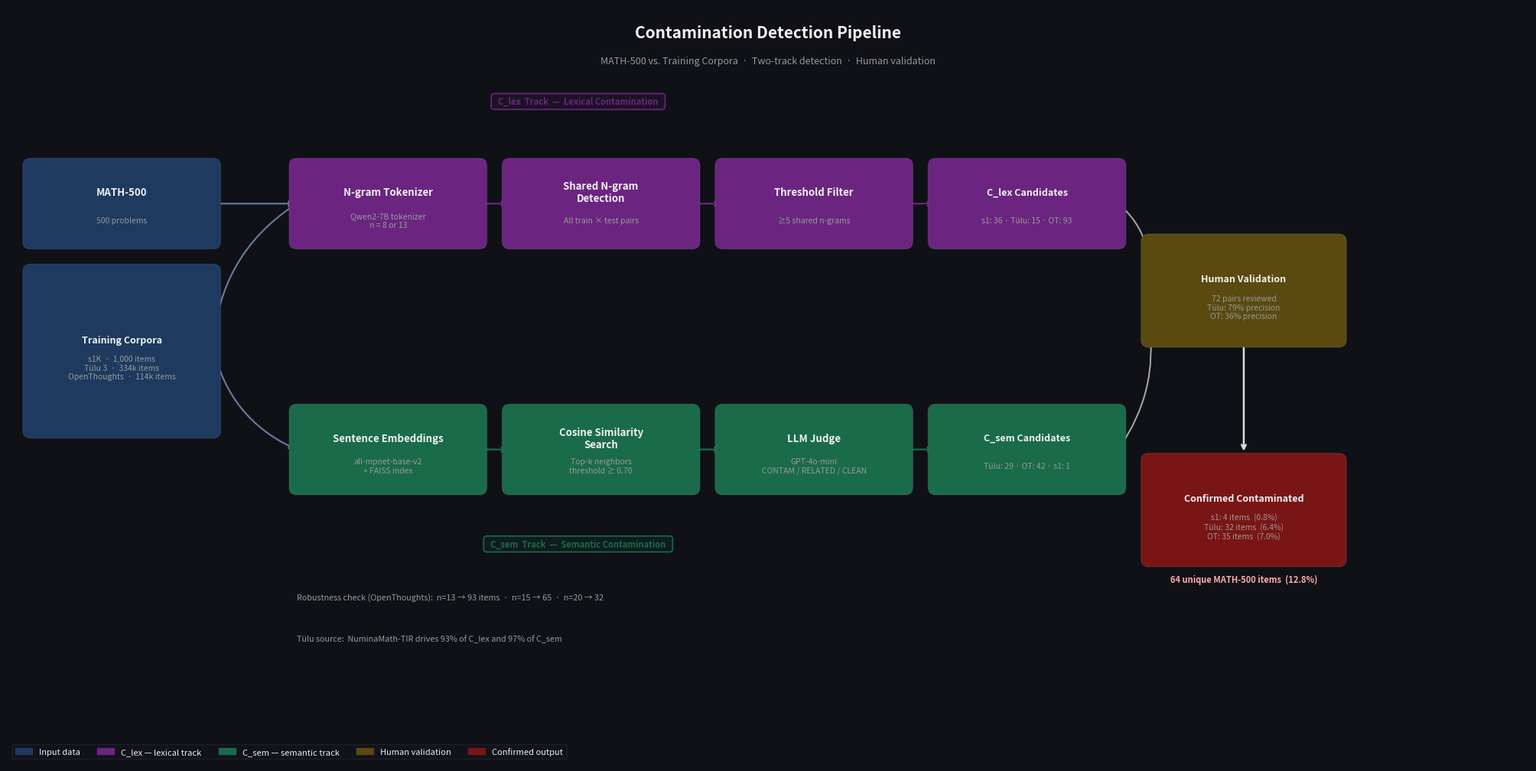

Generate this figure with matplotlib: (Note: this script raises an exception after producing the figure.)
"""Generate contamination detection pipeline figure."""
import matplotlib
matplotlib.use('Agg')
import matplotlib.pyplot as plt
import matplotlib.patches as mpatches
from matplotlib.patches import FancyBboxPatch

fig, ax = plt.subplots(figsize=(20, 10))
ax.set_xlim(0, 20)
ax.set_ylim(0, 10)
ax.axis('off')
fig.patch.set_facecolor('#0f1117')
ax.set_facecolor('#0f1117')

C_INPUT  = '#1e3a5f'
C_CLEX   = '#6b2580'
C_CSEM   = '#1a6b4a'
C_HUMAN  = '#5a4a10'
C_OUTPUT = '#7a1515'
TEXT     = '#f0f0f0'
SUBTEXT  = '#999999'

def box(ax, x, y, w, h, label, sublabel='', color=C_INPUT,
        fontsize=9.5, subsize=7.5):
    rect = FancyBboxPatch((x, y), w, h,
                          boxstyle='round,pad=0.1',
                          facecolor=color, edgecolor='#ffffff18',
                          linewidth=1.0, zorder=3)
    ax.add_patch(rect)
    cy = y + h/2 + (0.15 if sublabel else 0)
    ax.text(x + w/2, cy, label, ha='center', va='center',
            fontsize=fontsize, color=TEXT, fontweight='bold', zorder=4,
            multialignment='center')
    if sublabel:
        ax.text(x + w/2, y + h/2 - 0.22, sublabel, ha='center', va='center',
                fontsize=subsize, color=SUBTEXT, zorder=4,
                multialignment='center')

def arr(ax, x1, y1, x2, y2, color='#556677', lw=1.6, rad=0.0):
    ax.annotate('', xy=(x2, y2), xytext=(x1, y1),
                arrowprops=dict(arrowstyle='->', color=color, lw=lw,
                                connectionstyle=f'arc3,rad={rad}'),
                zorder=2)

def track_badge(ax, x, y, text, color):
    ax.text(x, y, text, ha='center', va='center', fontsize=8,
            color=color, fontweight='bold',
            bbox=dict(boxstyle='round,pad=0.35', facecolor=color+'22',
                      edgecolor=color, linewidth=1.2), zorder=5)

# ── Title ──────────────────────────────────────────────────────────────────
ax.text(10, 9.6, 'Contamination Detection Pipeline', ha='center',
        fontsize=15, color=TEXT, fontweight='bold')
ax.text(10, 9.25, 'MATH-500 vs. Training Corpora  ·  Two-track detection  ·  Human validation',
        ha='center', fontsize=9, color=SUBTEXT)

# ── Inputs ─────────────────────────────────────────────────────────────────
box(ax, 0.3, 6.9, 2.4, 1.0, 'MATH-500', '500 problems', C_INPUT)
box(ax, 0.3, 4.4, 2.4, 2.1,
    'Training Corpora',
    's1K  ·  1,000 items\nTülu 3  ·  334k items\nOpenThoughts  ·  114k items',
    C_INPUT, fontsize=9, subsize=7.5)

# arrows from inputs to both tracks
arr(ax, 2.7, 7.4,  3.8, 7.4,  color='#667799')   # MATH-500 → C_lex
arr(ax, 2.7, 5.5,  3.8, 7.4,  color='#667799', rad=-0.25)  # corpora → C_lex
arr(ax, 2.7, 5.5,  3.8, 4.15, color='#667799', rad=0.25)   # corpora → C_sem

# ── Track badges ───────────────────────────────────────────────────────────
track_badge(ax, 7.5, 8.75, '  C_lex  Track  —  Lexical Contamination  ', C_CLEX)
track_badge(ax, 7.5, 2.9,  '  C_sem  Track  —  Semantic Contamination  ', C_CSEM)

# ── C_lex track  (y ≈ 6.9) ─────────────────────────────────────────────────
bw, bh, gap = 2.4, 1.0, 0.4
xs = [3.8, 3.8+bw+gap, 3.8+2*(bw+gap), 3.8+3*(bw+gap)]

box(ax, xs[0], 6.9, bw, bh, 'N-gram Tokenizer',
    'Qwen2-7B tokenizer\nn = 8 or 13', C_CLEX)
arr(ax, xs[0]+bw, 7.4, xs[1], 7.4, color=C_CLEX)

box(ax, xs[1], 6.9, bw, bh, 'Shared N-gram\nDetection',
    'All train × test pairs', C_CLEX)
arr(ax, xs[1]+bw, 7.4, xs[2], 7.4, color=C_CLEX)

box(ax, xs[2], 6.9, bw, bh, 'Threshold Filter',
    '≥5 shared n-grams', C_CLEX)
arr(ax, xs[2]+bw, 7.4, xs[3], 7.4, color=C_CLEX)

box(ax, xs[3], 6.9, bw, bh, 'C_lex Candidates',
    's1: 36 · Tülu: 15 · OT: 93', C_CLEX, fontsize=9)

# ── C_sem track  (y ≈ 3.65) ────────────────────────────────────────────────
ys = 3.65
box(ax, xs[0], ys, bw, bh, 'Sentence Embeddings',
    'all-mpnet-base-v2\n+ FAISS index', C_CSEM)
arr(ax, xs[0]+bw, ys+0.5, xs[1], ys+0.5, color=C_CSEM)

box(ax, xs[1], ys, bw, bh, 'Cosine Similarity\nSearch',
    'Top-k neighbors\nthreshold ≥ 0.70', C_CSEM)
arr(ax, xs[1]+bw, ys+0.5, xs[2], ys+0.5, color=C_CSEM)

box(ax, xs[2], ys, bw, bh, 'LLM Judge',
    'GPT-4o-mini\nCONTAM / RELATED / CLEAN', C_CSEM)
arr(ax, xs[2]+bw, ys+0.5, xs[3], ys+0.5, color=C_CSEM)

box(ax, xs[3], ys, bw, bh, 'C_sem Candidates',
    'Tülu: 29 · OT: 42 · s1: 1', C_CSEM, fontsize=9)

# ── Human validation ───────────────────────────────────────────────────────
hx = xs[3] + bw + gap
arr(ax, xs[3]+bw, 7.4,   hx, 6.65, color='#aaaaaa', lw=1.4, rad=-0.2)
arr(ax, xs[3]+bw, ys+0.5, hx, 5.85, color='#aaaaaa', lw=1.4, rad=0.2)

box(ax, hx, 5.6, 2.5, 1.3,
    'Human Validation',
    '72 pairs reviewed\nTülu: 79% precision\nOT: 36% precision',
    C_HUMAN, fontsize=9, subsize=7.5)

# ── Final output ───────────────────────────────────────────────────────────
arr(ax, hx+1.25, 5.6, hx+1.25, 4.1, color='#dddddd', lw=1.8)

box(ax, hx, 2.7, 2.5, 1.3,
    'Confirmed Contaminated',
    's1: 4 items  (0.8%)\nTülu: 32 items  (6.4%)\nOT: 35 items  (7.0%)',
    C_OUTPUT, fontsize=9, subsize=7.5)

ax.text(hx+1.25, 2.5, '64 unique MATH-500 items  (12.8%)',
        ha='center', va='top', fontsize=8, color='#ffaaaa', fontweight='bold')

# ── Robustness callout ─────────────────────────────────────────────────────
ax.text(3.8, 2.2,
        'Robustness check (OpenThoughts):  n=13 → 93 items  ·  n=15 → 65  ·  n=20 → 32',
        ha='left', va='center', fontsize=7.8, color=SUBTEXT, style='italic')

# ── NuminaMath callout ─────────────────────────────────────────────────────
ax.text(3.8, 1.65,
        'Tülu source:  NuminaMath-TIR drives 93% of C_lex and 97% of C_sem',
        ha='left', va='center', fontsize=7.8, color=SUBTEXT, style='italic')

# ── Legend ─────────────────────────────────────────────────────────────────
legend_items = [
    mpatches.Patch(color=C_INPUT,  label='Input data'),
    mpatches.Patch(color=C_CLEX,   label='C_lex — lexical track'),
    mpatches.Patch(color=C_CSEM,   label='C_sem — semantic track'),
    mpatches.Patch(color=C_HUMAN,  label='Human validation'),
    mpatches.Patch(color=C_OUTPUT, label='Confirmed output'),
]
ax.legend(handles=legend_items, loc='lower left',
          bbox_to_anchor=(0.0, 0.0),
          fontsize=8, framealpha=0.25,
          facecolor='#1a1a2e', edgecolor='#444455',
          labelcolor=TEXT, ncol=5)

plt.tight_layout(pad=0.4)
out = 'results/pipeline_figure.png'
plt.savefig(out, dpi=200, bbox_inches='tight',
            facecolor=fig.get_facecolor())
print(f'Saved to {out}')
